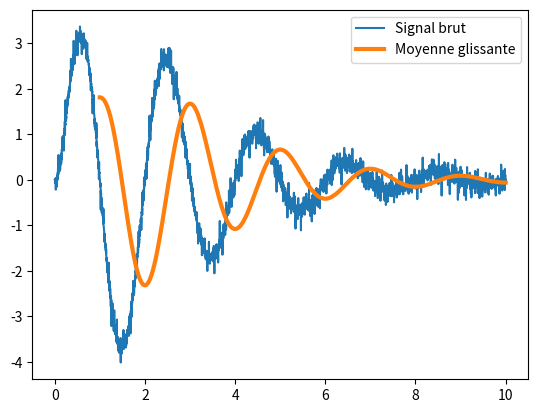

This chart was generated by the following Python code:
import numpy as np
import matplotlib.pyplot as plt
from random import randint
from math import pi,floor
nb = 10000
temps = np.linspace(0,10,nb)
aleatoire = [randint(-200,200)/10000*(i%2)*(i%3)*(i%4)*(i%5) for i in range(nb)]
aleatoire  = np.array(aleatoire)
signal = 10*np.sin(temps*2*pi*5000)*np.exp(-temps/2)*(1-np.exp(-temps))+aleatoire
signal_clair = 10*np.sin(temps*2*pi*5000)*np.exp(-temps/2)*(1-np.exp(-temps))

 

freq = 1000 # Hz
T = 1/freq
TT = T
ech_blo = [signal[0]]
ech = [signal[0]]
tps_ech = [temps[0]]


def echant(temps,signal,freq):
    T = 1/freq
    TT = T
    ech_blo = [signal[0]]
    ech = [signal[0]]
    tps_ech = [temps[0]]
    
        
    for i in range(1,len(temps)):
        tps = temps[i]
        if tps<TT:
            ech_blo.append(ech[-1])
        else :
            TT = TT+T
            ech_blo.append(signal[i])
            ech.append(signal[i])
            tps_ech.append(temps[i])
    return tps_ech,ech,ech_blo

        
def recherche_niveau(nb,niv):
    if nb<niv[0]:
        return niv[0]

    for i in range(len(niv)-1):
        if nb >= niv[i] and nb <=niv[i+1]:
            return niv[i]
    return niv[-1]
        
# Définition des niveaux de quantification
def signal_quan(Umin,Umax,Nq,signal):
    niv = []
    for i in range(2**Nq):
        niv.append(i*(Umax-Umin)/(2**Nq-1)+Umin)
    
    quan = []
    for s in signal:
        quan.append(recherche_niveau(s,niv))
    return quan


"""
for i in range(len(ech)):
    if ech[i]>0 :
        quan.append(floor(ech[i]))
    else :
        quan.append(floor(ech[i]))
"""
      
      

# Filtrage du signal
def filtrage_passe_bas(freq,pas_filtre,signal):
    tau = 1/freq # Coupure du filtre
    h = pas_filtre # Pas du filtre
    K=1
    res=[signal[0]]
    for i in range(1,len(signal)):
        res.append((h*K*signal[i]+tau*res[-1])/(h+tau))
    return res


# Filtrage du signal
def filtrage_passe_haut(freq,pas_filtre,signal):
    tau = 1/freq # Coupure du filtre
    h = pas_filtre # Pas du filtre
    K=1
    res=[signal[0]]
    for i in range(1,len(signal)):
        res.append((K*(signal[i]-signal[i-1])+res[-1]*(tau-h))/tau)
    return res
    
#Moyenne glissante
def filtrage_moyenne(signal,fenetre):
    filtrageg =[]

    for i in range(fenetre-1,len(signal)):
        s = sum(signal[i-fenetre+1:i+1])/fenetre
        filtrageg.append(s)
    return filtrageg
    


## AFFICHAGE DU SIGNAL CLAIR
#plt.plot(temps,signal_clair)

## AFFICHAGE DU SIGNAL BRUITE
#plt.plot(temps,signal)

## AFFICHAGE DU SIGNAL BRUITE
#plt.plot(temps,signal)

## AFFICHAGE DU SIGNAL ECHANTILLONE
freq = 100
tps_ech,ech,ech_blo = echant(temps,signal,freq)

#plt.plot(temps,ech_blo,label="Signal bloqué")
#plt.plot(tps_ech,ech,label="Signal échantilonné")

## AFFICHAGE DU SIGNAL QUANTIFIE
Umin = -4 
Umax = 4
Nq = 4 # 2^Nb niveaux de quantification.
quan = signal_quan(Umin,Umax,Nq,ech_blo)
#plt.plot(temps,quan,label="Echantillonage "+str(freq)+ "Hz - Quantification "+str(Nq)+" bits")

## AFFICHAGE DU SIGNAL FILTRE PB
f = 1
s_pb= filtrage_passe_bas(1,0.001,signal)
#plt.plot(temps,signal,label="Signal brut")
#plt.plot(temps,s_pb,label="Signal filtré")


## AFFICHAGE DU SIGNAL FILTRE PH
f = .1
s_ph= filtrage_passe_haut(f,0.001,signal)
#plt.plot(temps,signal,label="Signal brut")
#plt.plot(temps,s_ph,label="Signal filtré PH")


## AFFICHAGE DU SIGNAL FILTRE MOYENNE GLISSANTE
fenetre=1000
filtrageg = filtrage_moyenne(signal,fenetre)
titre = "Moyenne glissante "+str(fenetre)
plt.plot(temps,signal,label="Signal brut")
plt.plot(temps[fenetre-1:],filtrageg,label="Moyenne glissante",linewidth=3 )

#plt.plot(tps_ech,res,linewidth=2,label="Pulsation de coupure "+str(1/tau)+" rad/s")

#plt.plot(tps_ech[fenetre-1:len(tps_ech)],filtrageg,linewidth=2,label="Moyenne sur "+str(fenetre)+" points")


#plt.plot(temps,ech,linewidth=2,label = "Frequence 1000 Hz")
# 
# import scipy.fftpack
# 
# N = len(quan)
# T = 1/freq
# yf = scipy.fftpack.fft(quan)
# #plt.plot(tps_ech,np.abs(yf)*2/N)

plt.legend()
plt.show()